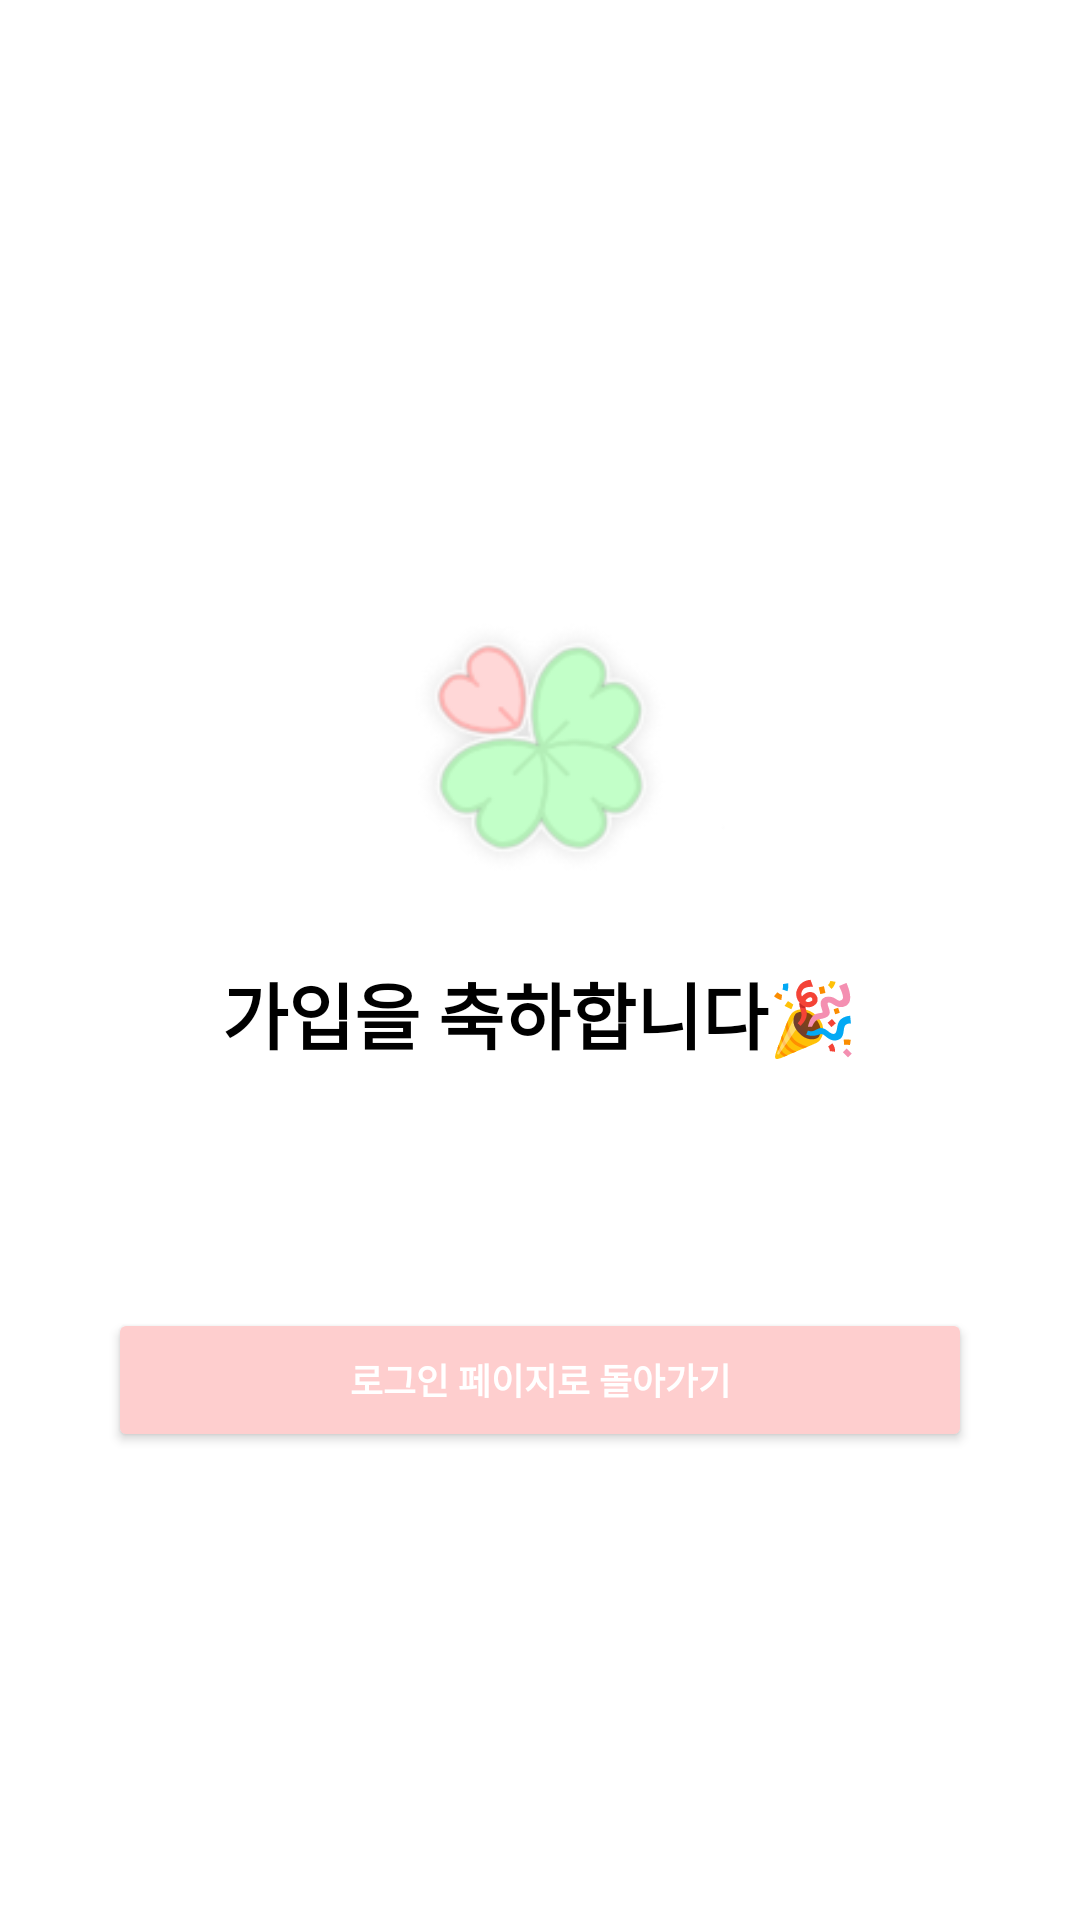

Here is an Android app screen rendered from its layout file. Give the layout XML and the strings, colors and styles it references.
<!-- AndroidManifest.xml: application theme Theme.WoI_FE -->
<!-- res/layout/activity_register_complete.xml -->
<?xml version="1.0" encoding="utf-8"?>
<androidx.constraintlayout.widget.ConstraintLayout xmlns:android="http://schemas.android.com/apk/res/android"
    xmlns:app="http://schemas.android.com/apk/res-auto"
    xmlns:tools="http://schemas.android.com/tools"
    android:layout_width="match_parent"
    android:layout_height="match_parent"
    tools:context=".RegisterCompleteActivity"
    android:background="@color/white">



    <ImageView
        android:id="@+id/logo_image"
        android:layout_width="157dp"
        android:layout_height="139dp"
        android:layout_marginTop="180dp"
        android:src="@drawable/logo"
        app:layout_constraintTop_toTopOf="parent"
        app:layout_constraintEnd_toEndOf="parent"
        app:layout_constraintStart_toStartOf="parent"/>


    <TextView
        android:id="@+id/register_complete_title"
        android:layout_width="wrap_content"
        android:layout_height="wrap_content"
        android:layout_marginTop="320dp"
        android:text="가입을 축하합니다🎉"
        android:textColor="@color/black"
        android:textSize="24sp"
        android:textStyle="bold"
        app:layout_constraintEnd_toEndOf="parent"
        app:layout_constraintStart_toStartOf="parent"
        app:layout_constraintTop_toBottomOf="@id/logo_image"
        app:layout_constraintTop_toTopOf="parent" />

    <TextView
        android:id="@+id/welcome_message"
        android:layout_width="wrap_content"
        android:layout_height="wrap_content"
        android:layout_marginTop="10dp"
        android:textColor="@color/black"
        android:textSize="14sp"
        app:layout_constraintEnd_toEndOf="parent"
        app:layout_constraintHorizontal_bias="0.495"
        app:layout_constraintStart_toStartOf="parent"
        app:layout_constraintTop_toBottomOf="@id/register_complete_title"
        tools:text="재료의 날씨와 함께 해주셔서 감사합니다!"/>

    <TextView
        android:id="@+id/sub_message"
        android:layout_width="wrap_content"
        android:layout_height="wrap_content"
        android:layout_marginTop="3dp"
        android:textColor="@color/black"
        android:textSize="14sp"
        app:layout_constraintEnd_toEndOf="parent"
        app:layout_constraintStart_toStartOf="parent"
        app:layout_constraintTop_toBottomOf="@id/welcome_message"
        tools:text="로그인 페이지로 돌아가 로그인을 진행해주세요!"/>

    <Button
        android:id="@+id/back_to_login_button"
        android:layout_width="0dp"
        android:layout_height="wrap_content"
        android:layout_marginTop="30dp"
        android:backgroundTint="@color/pink"
        android:text="로그인 페이지로 돌아가기"
        android:textColor="@color/white"
        android:textStyle="bold"
        android:textSize="12sp"
        app:layout_constraintEnd_toEndOf="parent"
        app:layout_constraintStart_toStartOf="parent"
        app:layout_constraintTop_toBottomOf="@id/sub_message"
        app:layout_constraintWidth_percent="0.8" />

</androidx.constraintlayout.widget.ConstraintLayout>
<!-- resources referenced by this layout -->
<resources>
  <color name="black">#FF000000</color>
  <color name="pink">#FFFECECE</color>
  <color name="white">#FFFFFFFF</color>
  <!-- drawable logo: png bitmap (drawable, 12860 bytes) -->
  <style name="Theme.WoI_FE" parent="Theme.MaterialComponents.DayNight.NoActionBar">
          <item name="bottomSheetDialogTheme">@style/AppBottomSheetDialogTheme</item>
          <item name="android:statusBarColor">@color/white</item>
          <item name="android:windowFullscreen">true</item>
      </style>
  <style name="AppBottomSheetDialogTheme" parent="Theme.Design.Light.BottomSheetDialog">
          <item name="bottomSheetStyle">@style/AppModalStyle</item>
      </style>
  <style name="AppModalStyle" parent="Widget.Design.BottomSheet.Modal">
          <item name="android:background">@drawable/custom_bs</item>
      </style>
</resources>
